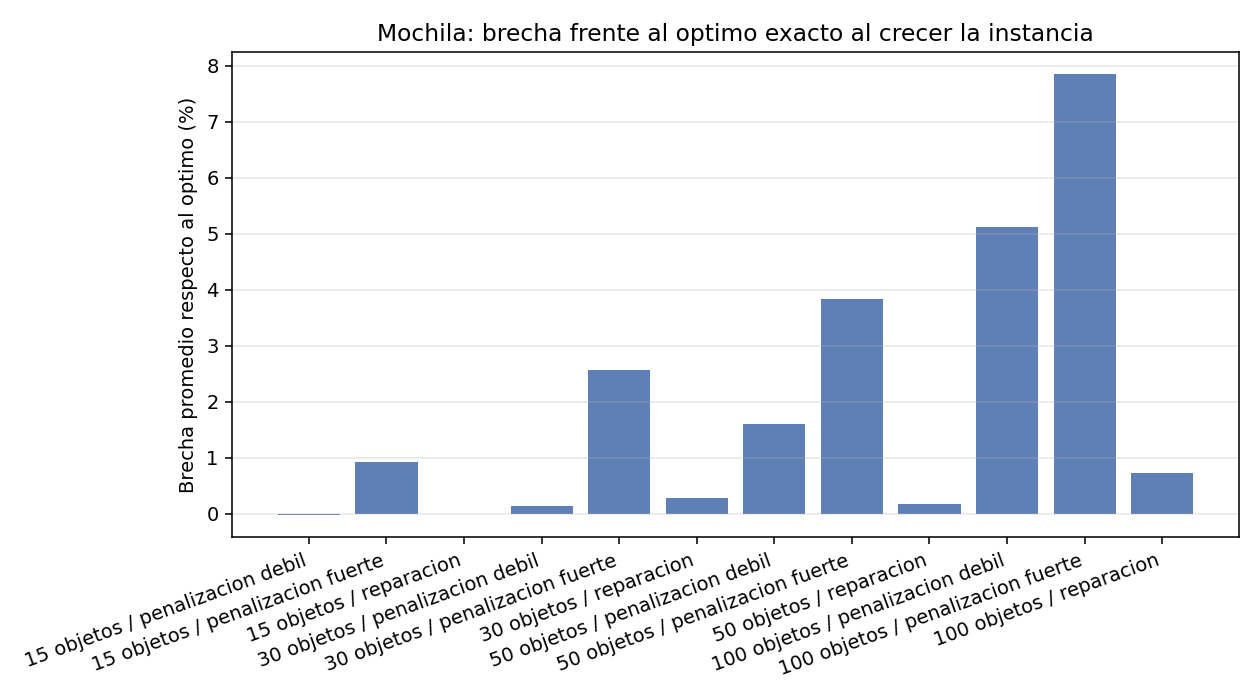

The data file committed next to this chart (first rows):
configuracion, corridas, valor_mejor, valor_peor, valor_promedio, desviacion, peso_mejor, capacidad, gen_mejor_promedio, poblacion_valida_%, mejor_invalida_%, optimo_dp, corridas_en_optimo_%, brecha_promedio_%, n_objetos, estrategia
15 objetos / penalizacion debil, 30, 511, 482, 493.1, 3.89, 157, 152, 17.6, 63.7, 3.3, 493, 90.0, -0.027, 15, penalizacion debil
15 objetos / penalizacion fuerte, 30, 493, 468, 488.4, 6.69, 150, 152, 22.2, 73.9, 0.0, 493, 50.0, 0.933, 15, penalizacion fuerte
15 objetos / reparacion, 30, 493, 493, 493.0, 0.0, 150, 152, 2.9, 100.0, 0.0, 493, 100.0, 0.0, 15, reparacion
30 objetos / penalizacion debil, 30, 1069, 1030, 1046, 7.72, 322, 312, 30.7, 46.8, 43.3, 1047, 23.3, 0.14, 30, penalizacion debil
30 objetos / penalizacion fuerte, 30, 1041, 983, 1020, 11.74, 311, 312, 32.0, 73.4, 0.0, 1047, 0.0, 2.569, 30, penalizacion fuerte
30 objetos / reparacion, 30, 1047, 1038, 1044, 2.68, 312, 312, 19.5, 100.0, 0.0, 1047, 33.3, 0.29, 30, reparacion
50 objetos / penalizacion debil, 30, 1672, 1622, 1642, 11.6, 544, 536, 32.4, 45.2, 56.7, 1669, 0.0, 1.604, 50, penalizacion debil
50 objetos / penalizacion fuerte, 30, 1632, 1562, 1605, 17.0, 536, 536, 34.0, 69.7, 0.0, 1669, 0.0, 3.827, 50, penalizacion fuerte
50 objetos / reparacion, 30, 1669, 1658, 1666, 3.18, 536, 536, 30.3, 100.0, 0.0, 1669, 13.3, 0.182, 50, reparacion
100 objetos / penalizacion debil, 30, 3289, 3015, 3099, 49.86, 1093, 1038, 33.9, 45.4, 56.7, 3266, 0.0, 5.127, 100, penalizacion debil
100 objetos / penalizacion fuerte, 30, 3083, 2929, 3010, 40.06, 1038, 1038, 32.7, 69.2, 0.0, 3266, 0.0, 7.843, 100, penalizacion fuerte
100 objetos / reparacion, 30, 3258, 3208, 3242, 11.59, 1037, 1038, 32.3, 100.0, 0.0, 3266, 0.0, 0.736, 100, reparacion
